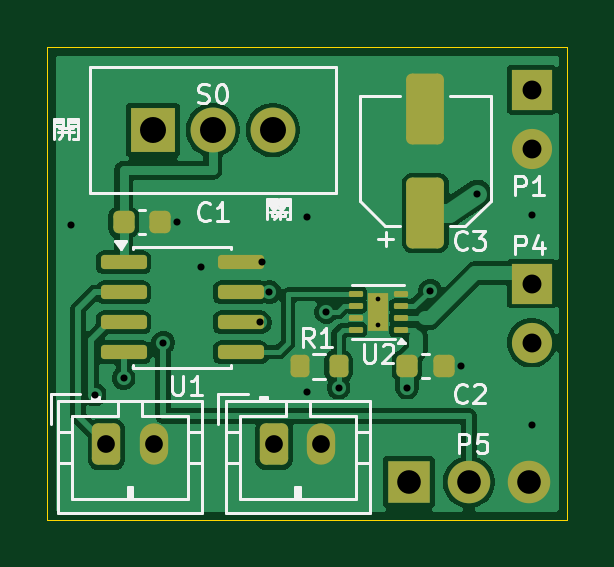
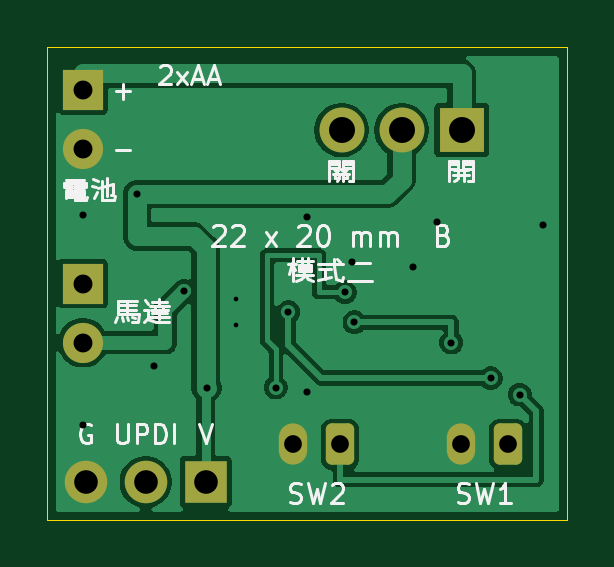
Circuit board: 11 layer files. Board 22.0 x 20.0 mm.
- bottom_copper: mode2-motor-B_Cu.gbl (31306 bytes)
- bottom_mask: mode2-motor-B_Mask.gbs (1846 bytes)
- paste: mode2-motor-B_Paste.gbp (471 bytes)
- bottom_silk: mode2-motor-B_Silkscreen.gbo (17533 bytes)
- outline: mode2-motor-Edge_Cuts.gm1 (644 bytes)
- top_copper: mode2-motor-F_Cu.gtl (45474 bytes)
- top_mask: mode2-motor-F_Mask.gts (3170 bytes)
- paste: mode2-motor-F_Paste.gtp (2460 bytes)
- top_silk: mode2-motor-F_Silkscreen.gto (16862 bytes)
- drill: mode2-motor-NPTH.drl (276 bytes)
- drill: mode2-motor-PTH.drl (1090 bytes)

=== bottom_copper: mode2-motor-B_Cu.gbl (31306 bytes, source omitted) ===
=== bottom_mask: mode2-motor-B_Mask.gbs (1846 bytes, source withheld) ===
=== paste: mode2-motor-B_Paste.gbp ===
%TF.GenerationSoftware,KiCad,Pcbnew,10.0.6*%
%TF.CreationDate,2026-09-09T07:05:11+08:00*%
%TF.ProjectId,mode2-motor,6d6f6465-322d-46d6-9f74-6f722e6b6963,rev?*%
%TF.SameCoordinates,Original*%
%TF.FileFunction,Paste,Bot*%
%TF.FilePolarity,Positive*%
%FSLAX46Y46*%
G04 Gerber Fmt 4.6, Leading zero omitted, Abs format (unit mm)*
G04 Created by KiCad (PCBNEW 10.0.6) date 2026-09-09 07:05:11*
%MOMM*%
%LPD*%
G01*
G04 APERTURE LIST*
G04 APERTURE END LIST*
M02*

=== bottom_silk: mode2-motor-B_Silkscreen.gbo (17533 bytes, source omitted) ===
=== outline: mode2-motor-Edge_Cuts.gm1 ===
%TF.GenerationSoftware,KiCad,Pcbnew,10.0.6*%
%TF.CreationDate,2026-09-09T07:05:11+08:00*%
%TF.ProjectId,mode2-motor,6d6f6465-322d-46d6-9f74-6f722e6b6963,rev?*%
%TF.SameCoordinates,Original*%
%TF.FileFunction,Profile,NP*%
%FSLAX46Y46*%
G04 Gerber Fmt 4.6, Leading zero omitted, Abs format (unit mm)*
G04 Created by KiCad (PCBNEW 10.0.6) date 2026-09-09 07:05:11*
%MOMM*%
%LPD*%
G01*
G04 APERTURE LIST*
%TA.AperFunction,Profile*%
%ADD10C,0.050000*%
%TD*%
G04 APERTURE END LIST*
D10*
X0Y0D02*
X22000000Y0D01*
X0Y-20000000D02*
X0Y0D01*
X22000000Y0D02*
X22000000Y-20000000D01*
X22000000Y-20000000D02*
X0Y-20000000D01*
M02*

=== top_copper: mode2-motor-F_Cu.gtl (45474 bytes, source omitted) ===
=== top_mask: mode2-motor-F_Mask.gts (3170 bytes, source withheld) ===
=== paste: mode2-motor-F_Paste.gtp (2460 bytes, source withheld) ===
=== top_silk: mode2-motor-F_Silkscreen.gto (16862 bytes, source omitted) ===
=== drill: mode2-motor-NPTH.drl ===
M48
; DRILL file KiCad 10.0.6 date 2026-09-09T07:05:11
; FORMAT={-:-/ absolute / metric / decimal}
; #@! TF.CreationDate,2026-09-09T07:05:11+08:00
; #@! TF.GenerationSoftware,Kicad,Pcbnew,10.0.6
; #@! TF.FileFunction,NonPlated,1,2,NPTH
FMAT,2
METRIC
%
G90
G05
M30

=== drill: mode2-motor-PTH.drl ===
M48
; DRILL file KiCad 10.0.6 date 2026-09-09T07:05:11
; FORMAT={-:-/ absolute / metric / decimal}
; #@! TF.CreationDate,2026-09-09T07:05:11+08:00
; #@! TF.GenerationSoftware,Kicad,Pcbnew,10.0.6
; #@! TF.FileFunction,Plated,1,2,PTH
FMAT,2
METRIC
; #@! TA.AperFunction,Plated,PTH,ComponentDrill
T1C0.200
; #@! TA.AperFunction,Plated,PTH,ViaDrill
T2C0.300
; #@! TA.AperFunction,Plated,PTH,ComponentDrill
T3C0.750
; #@! TA.AperFunction,Plated,PTH,ComponentDrill
T4C0.800
; #@! TA.AperFunction,Plated,PTH,ComponentDrill
T5C1.000
; #@! TA.AperFunction,Plated,PTH,ComponentDrill
T6C1.100
%
G90
G05
T1
X14.0Y-10.65
X14.0Y-11.75
T2
X1.0Y-7.5
X2.0Y-14.7
X3.225Y-14.0
X4.9Y-12.5
X5.5Y-7.4
X6.5Y-9.3
X9.0Y-11.635
X9.1Y-9.095
X9.4Y-10.365
X11.0Y-7.2
X11.0Y-14.6
X11.8Y-11.2
X12.325Y-14.4
X15.225Y-14.4
X16.2Y-10.3
X17.5Y-13.5
X18.2Y-6.2
X20.5Y-7.1
X20.5Y-16.0
T3
X2.5Y-16.8
X4.5Y-16.8
X9.6Y-16.8
X11.6Y-16.8
T4
X20.5Y-1.8
X20.5Y-4.3
X20.5Y-10.0
X20.5Y-12.5
T5
X15.3Y-18.4
X17.84Y-18.4
X20.38Y-18.4
T6
X4.46Y-3.5
X7.0Y-3.5
X9.54Y-3.5
M30
